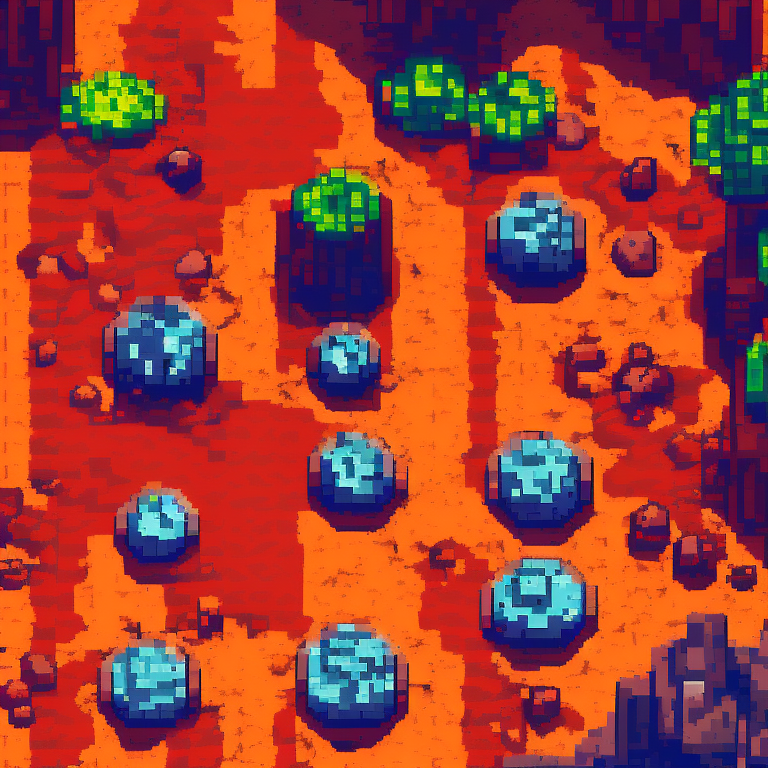
Generation parameters embedded in this image by AUTOMATIC1111 Stable Diffusion web UI or a fork of it (Forge, ...) (PNG 'parameters' text chunk):
top-down view of rocky ground tile. alien biome. detailed. kingdom rush style. tileable. pixelsprite
Negative prompt: road, tree, grass, building
Steps: 30, Sampler: Euler a, CFG scale: 10, Seed: 2748973950, Size: 768x768, Model hash: d7fb6396ab, Model: Public-Prompts-Pixel-Model